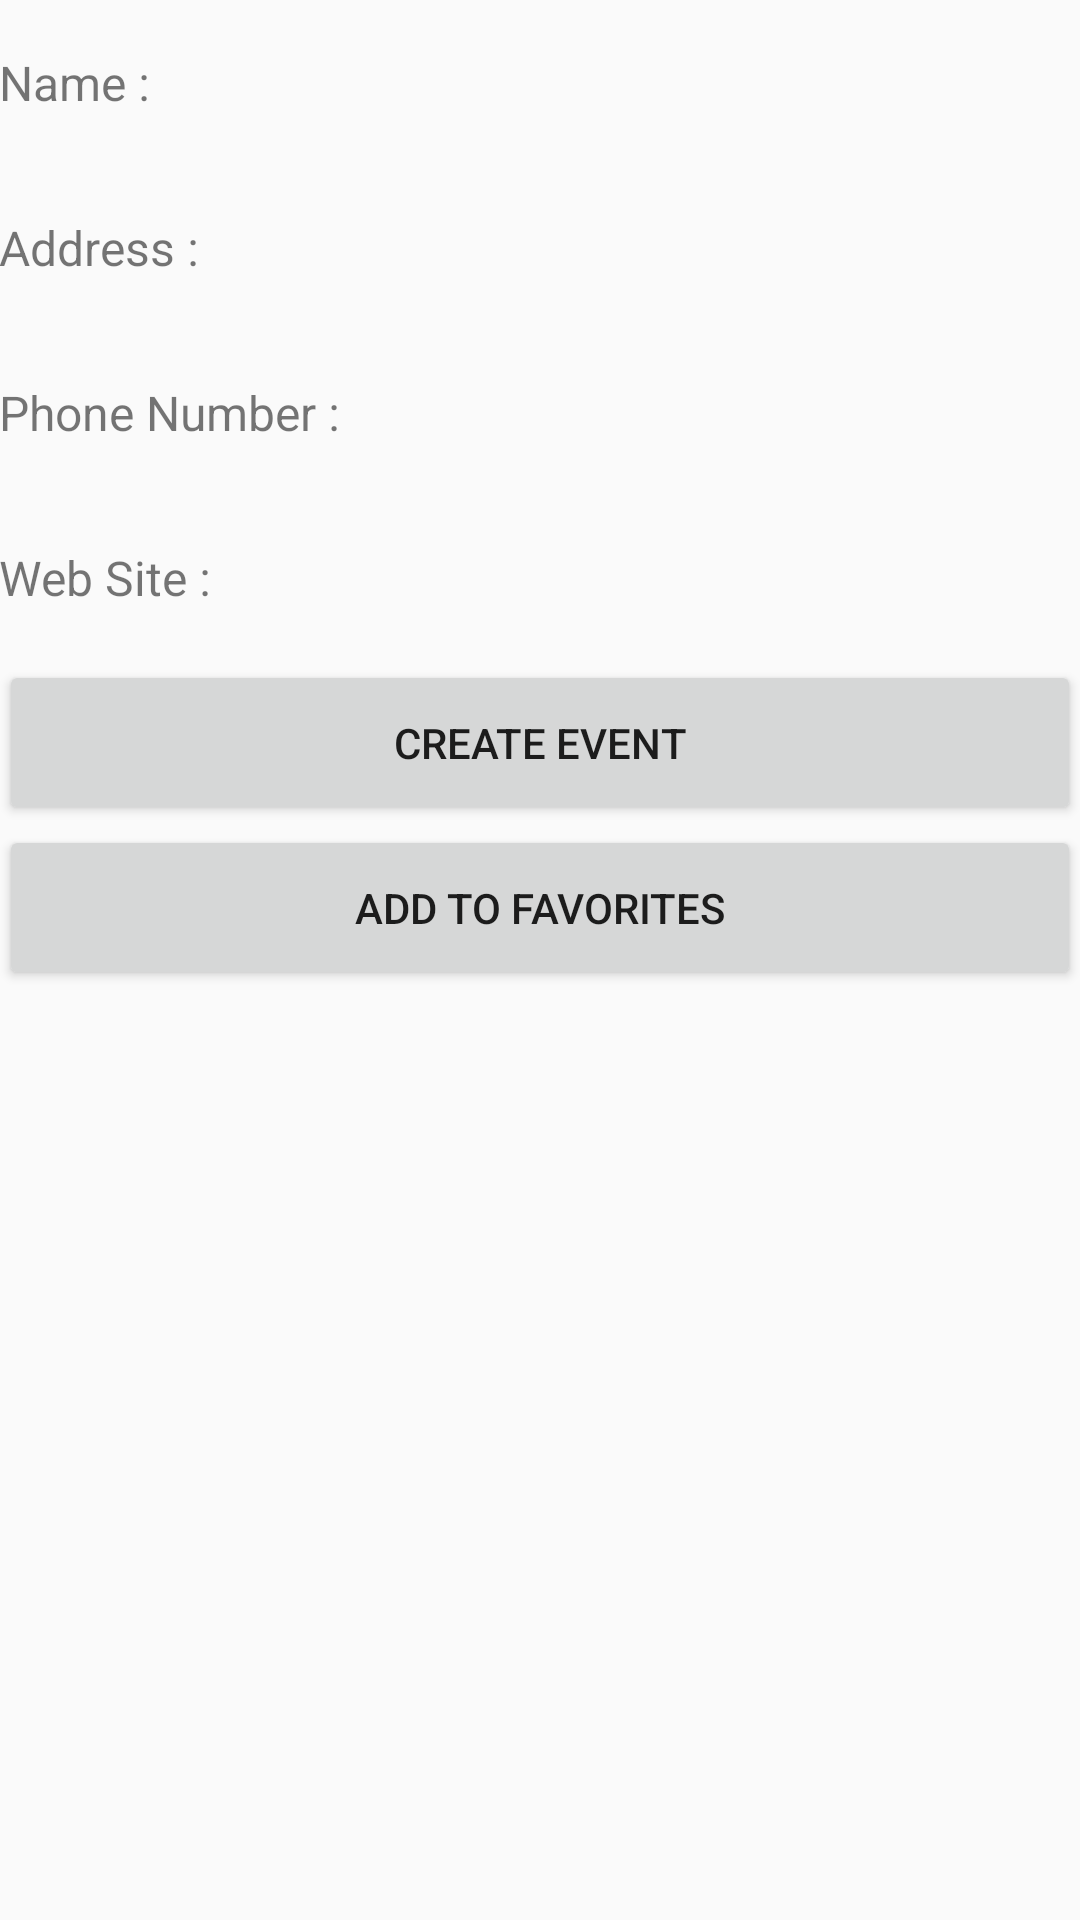

This screen was rendered from an Android layout file. Write that file and the resources it references.
<!-- AndroidManifest.xml: application theme AppTheme -->
<!-- res/layout/activity_place_info.xml -->
<?xml version="1.0" encoding="utf-8"?>
<RelativeLayout xmlns:android="http://schemas.android.com/apk/res/android"
    xmlns:tools="http://schemas.android.com/tools"
    android:layout_width="match_parent"
    android:layout_height="match_parent"
    android:paddingBottom="@dimen/activity_vertical_margin"
    android:paddingLeft="@dimen/activity_horizontal_margin"
    android:paddingRight="@dimen/activity_horizontal_margin"
    android:paddingTop="@dimen/activity_vertical_margin"
    tools:context=".PlaceInfoActivity">

    <LinearLayout
        android:orientation="vertical"
        android:layout_width="match_parent"
        android:layout_height="match_parent">

        <LinearLayout
            android:orientation="horizontal"
            android:layout_width="match_parent"
            android:layout_height="wrap_content"
            android:weightSum="1">

            <TextView
                android:layout_width="wrap_content"
                android:layout_height="55dp"
                android:gravity="center_vertical"
                android:textSize="16sp"
                android:text="Name : "
                android:id="@+id/placeNameView"/>


            <TextView
                android:layout_width="fill_parent"
                android:layout_height="wrap_content"
                android:id="@+id/placeNameTextView"
                />
        </LinearLayout>
        <LinearLayout
            android:orientation="horizontal"
            android:layout_width="match_parent"
            android:layout_height="wrap_content"
            android:weightSum="1">

            <TextView
                android:layout_width="wrap_content"
                android:layout_height="55dp"
                android:gravity="center_vertical"
                android:textSize="16sp"
                android:text="Address : "
                android:id="@+id/placeAddressView"/>


            <TextView
                android:layout_width="fill_parent"
                android:layout_height="wrap_content"
                android:id="@+id/placeAddressTextView"
                />
        </LinearLayout>
        <LinearLayout
            android:orientation="horizontal"
            android:layout_width="match_parent"
            android:layout_height="wrap_content"
            android:weightSum="1">

            <TextView
                android:layout_width="wrap_content"
                android:layout_height="55dp"
                android:gravity="center_vertical"
                android:textSize="16sp"
                android:text="Phone Number : "
                android:id="@+id/placePhoneNumberView"/>


            <TextView
                android:layout_width="fill_parent"
                android:layout_height="wrap_content"
                android:id="@+id/placePhoneNumberTextView"
                />
        </LinearLayout>
        <LinearLayout
            android:orientation="horizontal"
            android:layout_width="match_parent"
            android:layout_height="wrap_content"
            android:weightSum="1">

            <TextView
                android:layout_width="wrap_content"
                android:layout_height="55dp"
                android:gravity="center_vertical"
                android:textSize="16sp"
                android:text="Web Site : "
                android:id="@+id/placeWebSiteView"/>


            <TextView
                android:layout_width="fill_parent"
                android:layout_height="wrap_content"
                android:id="@+id/placeWebSiteTextView"
                />
        </LinearLayout>

        <Button
            android:layout_width="match_parent"
            android:layout_height="55dp"
            android:text="Create Event"
            android:id="@+id/createEventButton"
            android:onClick="createEvent"/>

        <Button
            android:layout_width="match_parent"
            android:layout_height="55dp"
            android:text="Add to Favorites"
            android:id="@+id/addToFavoritesButton"
            android:onClick="addFavorite"/>
    </LinearLayout>

</RelativeLayout>
<!-- resources referenced by this layout -->
<resources>
  <style name="AppTheme" parent="Theme.AppCompat.Light.DarkActionBar">
          
          <item name="colorPrimary">@color/colorPrimary</item>
          <item name="colorPrimaryDark">@color/colorPrimaryDark</item>
          <item name="colorAccent">@color/colorAccent</item>
      </style>
  <color name="colorPrimary">#3F51B5</color>
  <color name="colorPrimaryDark">#303F9F</color>
  <color name="colorAccent">#FF4081</color>
</resources>
